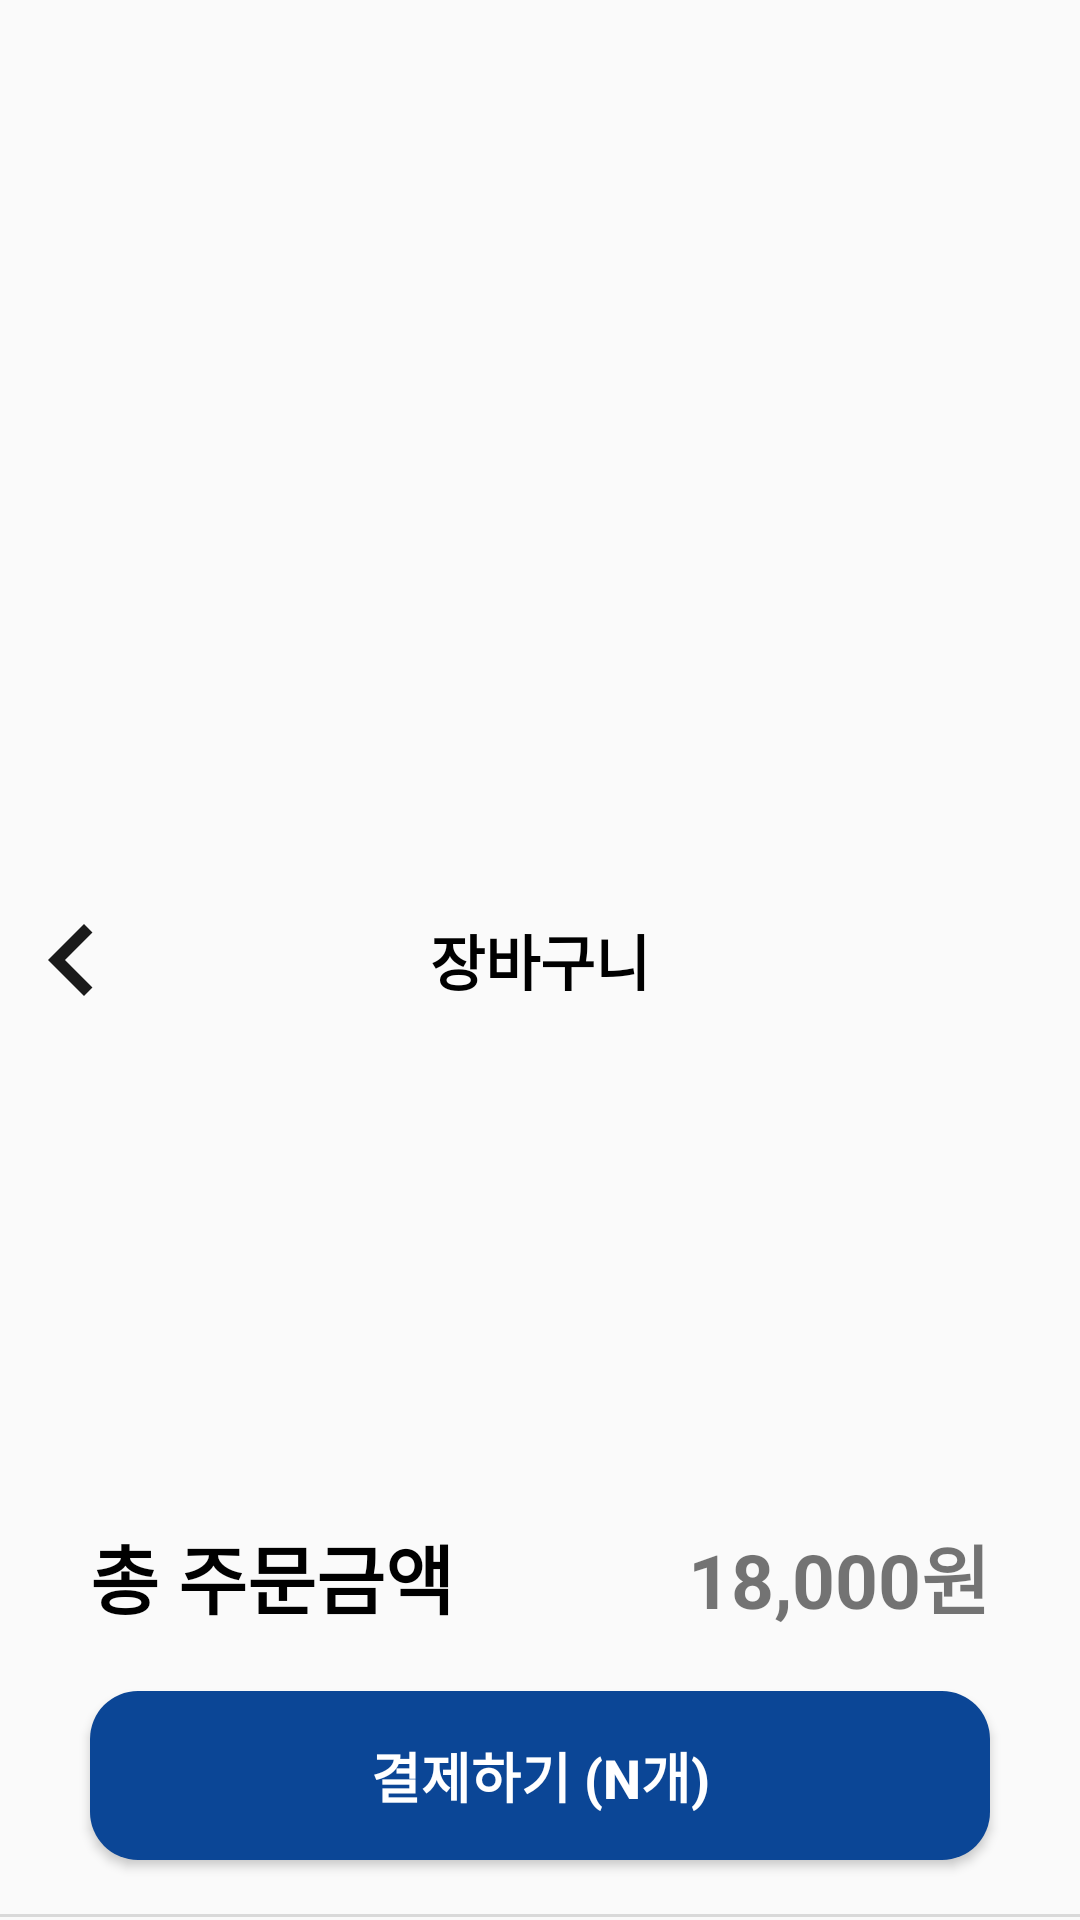

Android layout source for this screen:
<!-- AndroidManifest.xml: application theme Theme.NSU_Alarmy -->
<!-- res/layout/activity_basket.xml -->
<?xml version="1.0" encoding="utf-8"?>
<androidx.constraintlayout.widget.ConstraintLayout xmlns:android="http://schemas.android.com/apk/res/android"
    xmlns:app="http://schemas.android.com/apk/res-auto"
    android:layout_width="match_parent"
    android:layout_height="match_parent"
    android:orientation="vertical">

    
    <RelativeLayout
        android:id="@+id/toolbar"
        android:layout_width="match_parent"
        android:layout_height="?attr/actionBarSize"
        android:layout_gravity="top|start"
        android:background="@drawable/box_underline"
        app:layout_constraintStart_toStartOf="parent"
        app:layout_constraintTop_toTopOf="parent">

        <ImageView
            android:id="@+id/btn_back"
            android:layout_width="wrap_content"
            android:layout_height="match_parent"
            android:background="@null"
            android:clickable="true"
            android:contentDescription="이전으로 이동"
            android:src="@drawable/ic_previous_48" />

        <TextView
            android:layout_width="match_parent"
            android:layout_height="match_parent"
            android:layout_gravity="center"
            android:gravity="center"
            android:text="장바구니"
            android:textColor="@color/black"
            android:textSize="20sp"
            android:textStyle="bold" />

    </RelativeLayout>

    
    <androidx.recyclerview.widget.RecyclerView
        android:id="@+id/rv_each_store"
        android:layout_width="match_parent"
        android:layout_height="0dp"
        android:layout_gravity="top|start"
        android:layout_margin="10dp"
        android:divider="@android:color/darker_gray"
        android:dividerHeight="1dp"
        android:background="@drawable/box_underline"
        app:layout_constraintBottom_toTopOf="@id/total_price_info"
        app:layout_constraintStart_toStartOf="parent"
        app:layout_constraintTop_toBottomOf="@+id/toolbar" />

    
    <LinearLayout
        android:id="@+id/total_price_info"
        android:layout_width="match_parent"
        android:layout_height="wrap_content"
        android:layout_marginHorizontal="30dp"
        android:orientation="horizontal"
        android:paddingBottom="20dp"
        app:layout_constraintBottom_toTopOf="@+id/orderButton"
        app:layout_constraintStart_toStartOf="parent">

        <TextView
            android:layout_width="0dp"
            android:layout_height="wrap_content"
            android:layout_weight="1"
            android:text="총 주문금액"
            android:textColor="@color/black"
            android:textSize="25sp"
            android:textStyle="bold" />

        <TextView
            android:id="@+id/total_price"
            android:layout_width="wrap_content"
            android:layout_height="wrap_content"
            android:layout_marginEnd="0dp"
            android:text="18,000원"
            android:textColor="@color/red"
            android:textSize="25sp"
            android:textStyle="bold" />
    </LinearLayout>

    
    <Button
        android:id="@+id/orderButton"
        android:layout_width="match_parent"
        android:layout_height="wrap_content"
        android:layout_marginHorizontal="30dp"
        android:layout_marginVertical="20dp"
        android:background="@drawable/blue_rounded_background"
        android:gravity="center"
        android:padding="15dp"
        android:text="결제하기 (n개)"
        android:textColor="@color/white"
        android:textSize="18sp"
        android:textStyle="bold"
        app:layout_constraintBottom_toBottomOf="parent"
        app:layout_constraintStart_toStartOf="parent" />

</androidx.constraintlayout.widget.ConstraintLayout>
<!-- resources referenced by this layout -->
<resources>
  <color name="black">#FF000000</color>
  <color name="white">#FFFFFFFF</color>
  <!-- drawable blue_rounded_background (drawable) -->
  <?xml version="1.0" encoding="utf-8"?>
  <shape xmlns:android="http://schemas.android.com/apk/res/android">
      <solid android:color="@color/darkblue"/>  
      <corners android:radius="16dp"/>     
  </shape>
  <!-- drawable box_underline (drawable) -->
  <?xml version="1.0" encoding="utf-8"?>
  <layer-list xmlns:android="http://schemas.android.com/apk/res/android" >
      <item
          android:bottom="1dp"
          android:top="-5dp"
          android:left="-5dp"
          android:right="-5dp">
          <shape android:shape="rectangle">
              <stroke
                  android:width="1dp"
                  android:color="@color/gray_2"/>
          </shape>
      </item>
  
  </layer-list>
  <!-- drawable ic_previous_48 (drawable) -->
  <vector xmlns:android="http://schemas.android.com/apk/res/android" android:alpha="0.9" android:height="48dp" android:tint="#000000" android:viewportHeight="24" android:viewportWidth="24" android:width="48dp">
        
      <path android:fillColor="@android:color/white" android:pathData="M15.41,7.41L14,6l-6,6 6,6 1.41,-1.41L10.83,12z"/>
      
  </vector>
  <style name="Theme.NSU_Alarmy" parent="android:Theme.Material.Light.NoActionBar" />
  <color name="darkblue">#0B4696</color>
  <color name="gray_2">#D9D9D9</color>
</resources>
